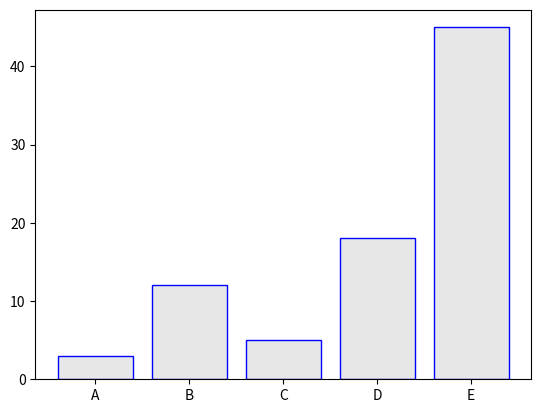

This figure's Python source:
# from https://python-graph-gallery.com/3-control-color-of-barplots/
# libraries
import numpy as np
import matplotlib.pyplot as plt
 
# Make a fake dataset
height = [3, 12, 5, 18, 45]
bars = ('A', 'B', 'C', 'D', 'E')
y_pos = np.arange(len(bars))

def version1():
    # provide red, green and blue + the transparency and it returns a color.
    plt.bar(y_pos, height, color=(0.2, 0.4, 0.6, 0.6))
    plt.xticks(y_pos, bars)
    plt.show()

def version2():
    # If you want to give different colors to each bar, just provide a list of color names to the color argument:
    plt.bar(y_pos, height, color=['black', 'red', 'green', 'blue', 'cyan'])
    plt.xticks(y_pos, bars)
    plt.show()

def version3():
    # The edgecolor argument allows to color the borders of barplots.
    plt.bar(y_pos, height, color=(0.1, 0.1, 0.1, 0.1),  edgecolor='blue')
    plt.xticks(y_pos, bars)
    plt.show()

version3()